Dataset: recortes (GitHub, Dxnn017/fruit-detector-pricer). Classes: apple red 1, banana 1, cantaloupe 2, cocos 1, granadilla 1, kiwi 1, maracuja 1, peach 2, pear forelle 1, pineapple mini 1.

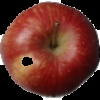
Label: apple red 1

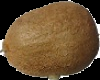
Label: kiwi 1

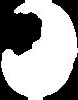
Label: maracuja 1

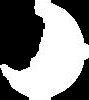
Label: cantaloupe 2

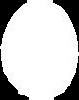
Label: cocos 1

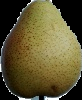
Label: pear forelle 1
